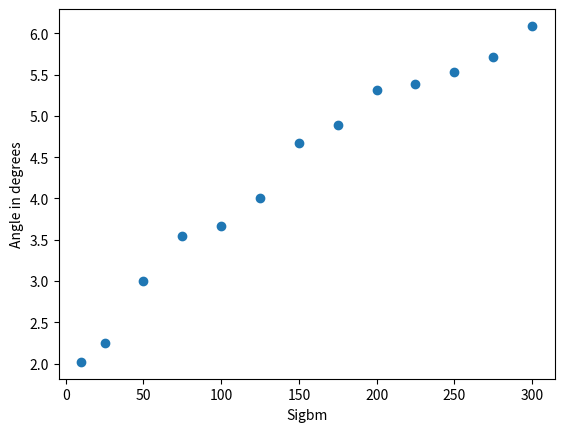

Generate this figure with matplotlib:
import matplotlib.pyplot as plt

angle = [2.02, 2.25, 3.00, 3.55, 3.67, 4.00, 4.67, 4.89, 5.31, 5.39, 5.53, 5.711, 6.09] 
sigbm = [10, 25, 50, 75, 100, 125, 150, 175, 200, 225, 250, 275, 300]

plt.scatter(sigbm, angle)
plt.xlabel("Sigbm")
plt.ylabel("Angle in degrees")
plt.show()
